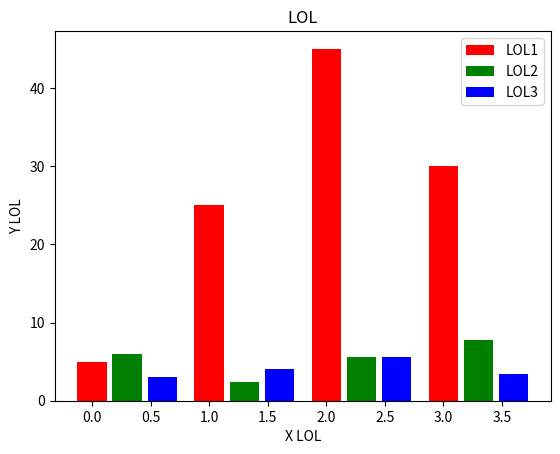

This chart was generated by the following Python code:
import matplotlib.pyplot as plt
import numpy as np

x=np.arange(4)
y=[[5.,25.,45.,30.],[6.,2.4,5.6,7.8],[3.,4.,5.6,3.4],[4.,5.,6.,7.]]
plt.title("LOL")
plt.xlabel("X LOL")
plt.ylabel("Y LOL")
plt.bar(x,y[0],color="r",width=0.25,label="LOL1")
plt.bar(x+0.3,y[1],color="g",width=0.25,label="LOL2")
plt.bar(x+0.6,y[2],color="b",width=0.25,label="LOL3")

plt.legend(loc="upper right")
plt.show()
